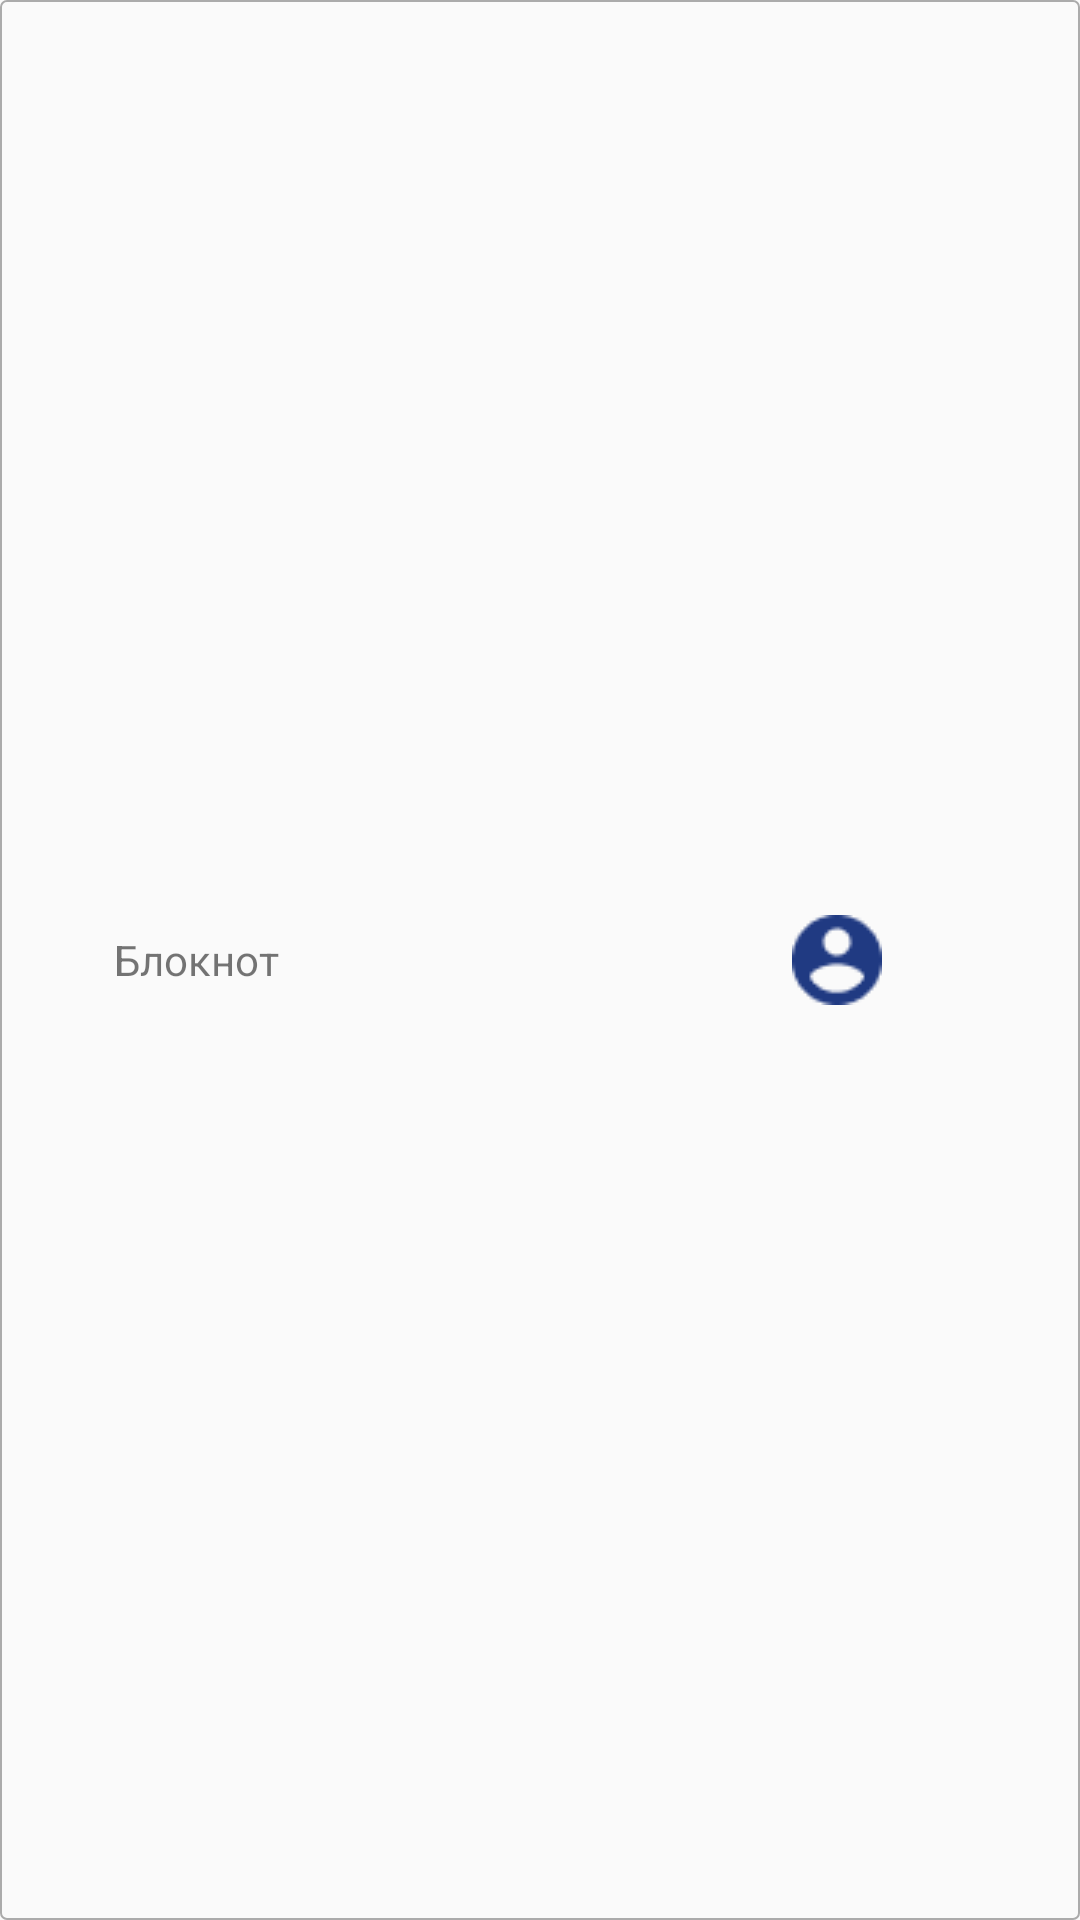

Reconstruct the res/layout file that produces this screen, plus the resources it refers to.
<!-- AndroidManifest.xml: application theme AppTheme -->
<!-- res/layout/head_layout.xml -->
<?xml version="1.0" encoding="utf-8"?>
<LinearLayout xmlns:android="http://schemas.android.com/apk/res/android"
    android:layout_width="wrap_content"
    android:layout_height="48dp"
    android:orientation="horizontal"
    android:layout_gravity="center_horizontal"
    android:background="@drawable/head_background"
    android:layout_marginTop="12dp">

    <ImageView
        android:id="@+id/show_drawer_btn"
        android:layout_width="wrap_content"
        android:layout_height="wrap_content"
        android:src="@drawable/ic_menu_burger"
        android:layout_marginStart="11dp"
        android:layout_gravity="center"/>

    <TextView
        android:layout_width="wrap_content"
        android:layout_height="wrap_content"
        android:text="Блокнот"
        android:layout_gravity="center"
        android:layout_marginStart="27dp"/>

    <ImageView
        android:id="@+id/user_icon_iv"
        android:layout_width="wrap_content"
        android:layout_height="wrap_content"
        android:src="@drawable/user_icon"
        android:layout_gravity="center"
        android:layout_marginStart="171dp"
        android:layout_marginEnd="16dp"/> 


</LinearLayout>
<!-- resources referenced by this layout -->
<resources>
  <!-- drawable head_background (drawable) -->
  <?xml version="1.0" encoding="utf-8"?>
  <shape xmlns:android="http://schemas.android.com/apk/res/android"
      android:shape="rectangle">
  
      <corners android:radius="2dp"/>
      <stroke android:color="#ABABAB"
          android:width="2px"/>
  
  </shape>
  <!-- drawable user_icon: png bitmap (drawable, 898 bytes) -->
  <style name="AppTheme" parent="Theme.AppCompat.Light.NoActionBar">
          
          <item name="colorPrimary">@color/colorPrimary</item>
          <item name="colorPrimaryDark">@color/colorPrimaryDark</item>
          <item name="colorAccent">@color/colorAccent</item>
          <item name="floatingActionButtonStyle">FAB_style</item>
      </style>
  <color name="colorPrimary">#6200EE</color>
  <color name="colorPrimaryDark">#FFFFFF</color>
  <color name="colorAccent">#03DAC5</color>
</resources>
